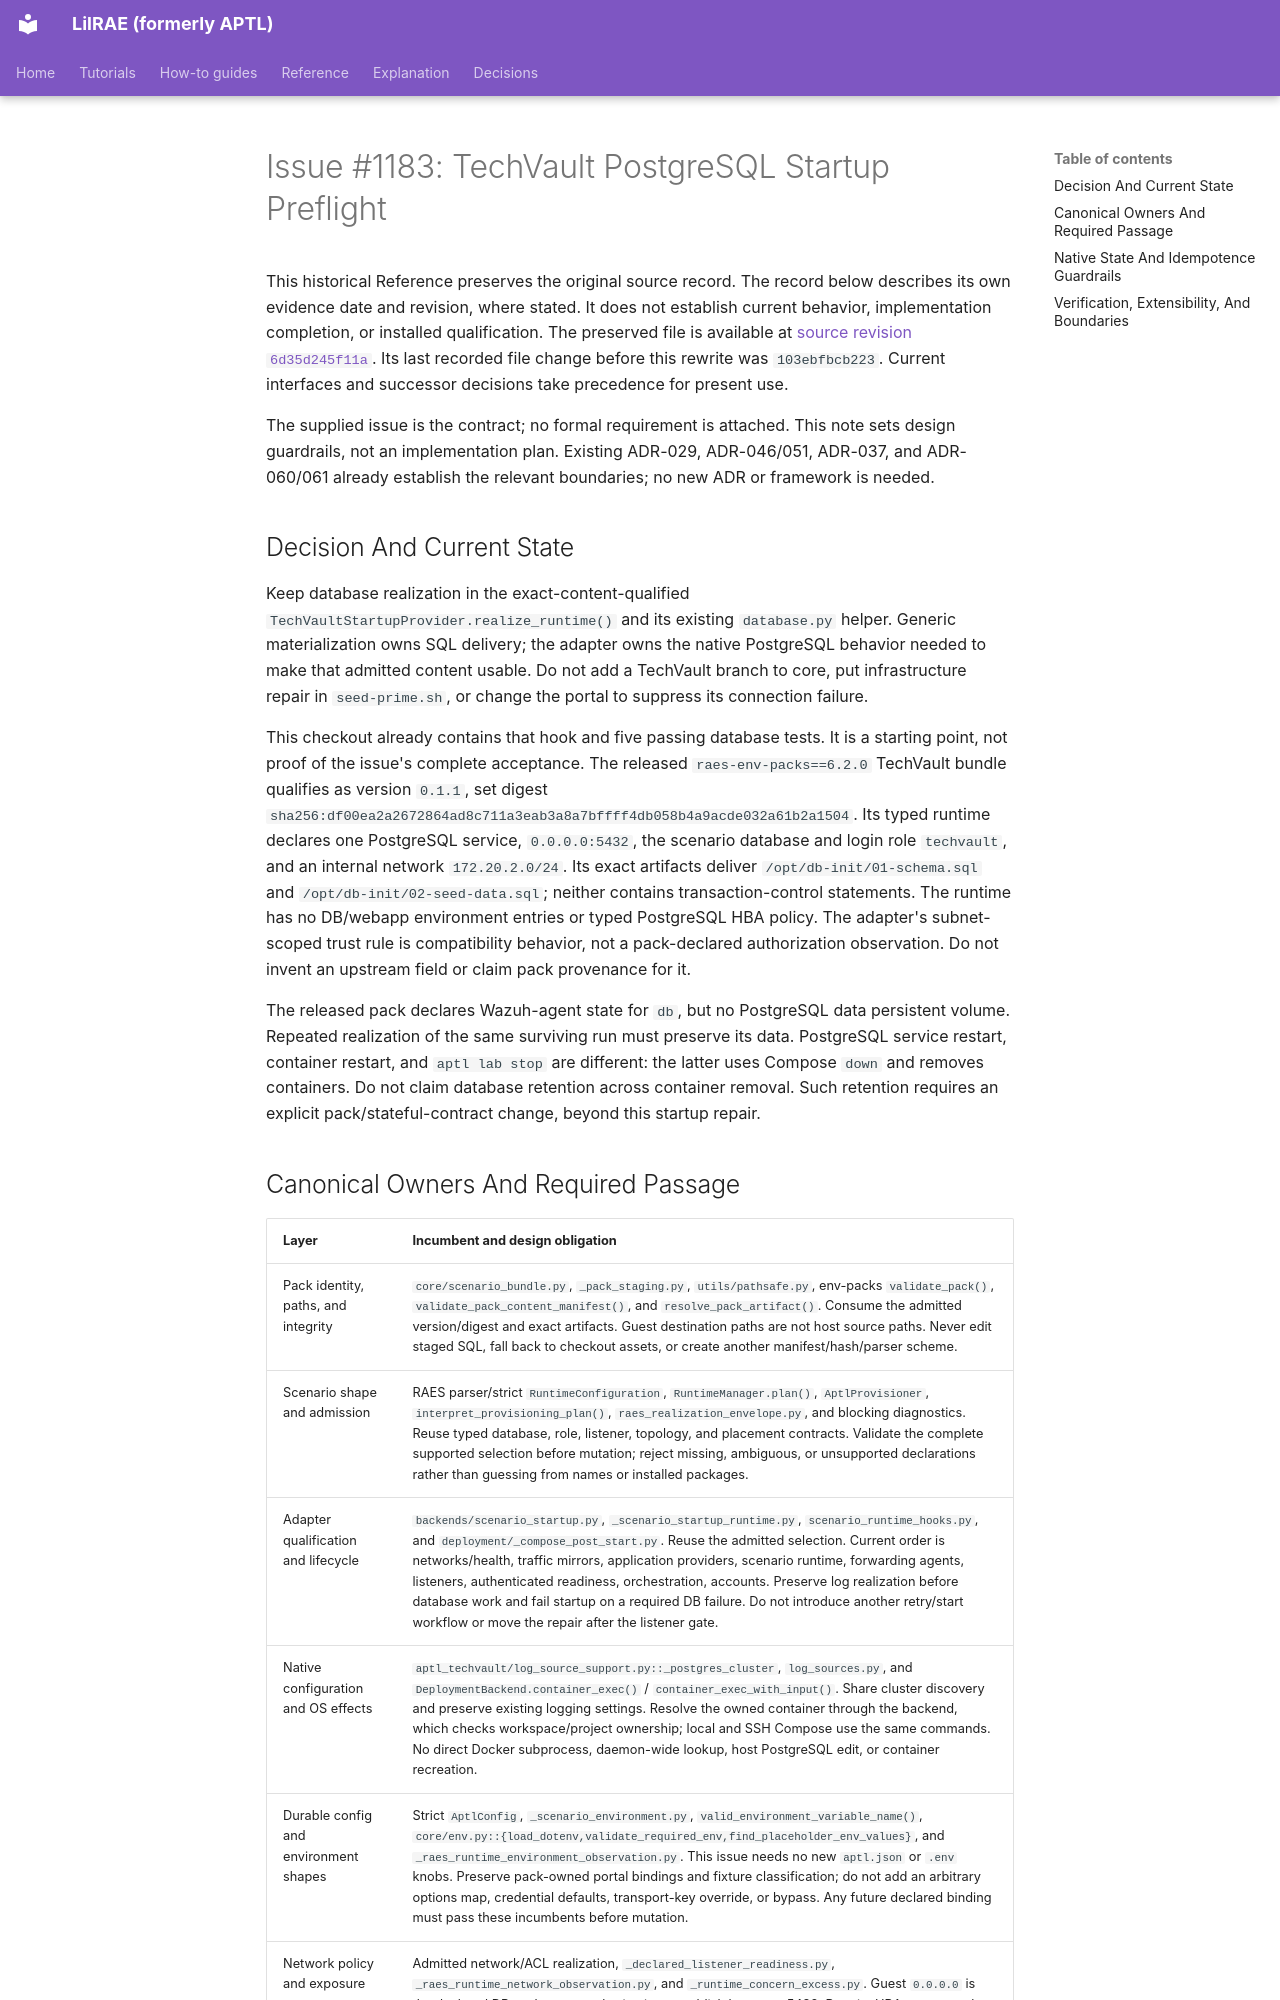

repository: OpenRAE/lilrae · page: architecture/issue-1183-techvault-postgresql-startup-preflight/index.html · generator: mkdocs

# Issue #1183: TechVault PostgreSQL Startup Preflight

This historical Reference preserves the original source record.
The record below describes its own evidence date and revision, where stated.
It does not establish current behavior, implementation completion, or installed qualification.
The preserved file is available at [source revision `6d35d245f11a`](https://github.com/OpenRAE/lilrae/blob/6d35d245f11a7fffcaac1645cd25ccfafbad4599/docs/architecture/issue-1183-techvault-postgresql-startup-preflight.md).
Its last recorded file change before this rewrite was `103ebfbcb223`.
Current interfaces and successor decisions take precedence for present use.


The supplied issue is the contract; no formal requirement is attached.
This note sets design guardrails, not an implementation plan. Existing ADR-029,
ADR-046/051, ADR-037, and ADR-060/061 already establish the relevant boundaries;
no new ADR or framework is needed.

## Decision And Current State

Keep database realization in the exact-content-qualified
`TechVaultStartupProvider.realize_runtime()` and its existing `database.py`
helper. Generic materialization owns SQL delivery; the adapter owns the native
PostgreSQL behavior needed to make that admitted content usable. Do not add a
TechVault branch to core, put infrastructure repair in `seed-prime.sh`, or
change the portal to suppress its connection failure.

This checkout already contains that hook and five passing database tests. It
is a starting point, not proof of the issue's complete acceptance. The released
`raes-env-packs==6.2.0` TechVault bundle qualifies as version `0.1.1`, set digest
`sha256:df00ea2a2672864ad8c711a3eab3a8a7bffff4db058b4a9acde032a61b2a1504`.
Its typed runtime declares one PostgreSQL service, `0.0.0.0:5432`, the scenario
database and login role `techvault`, and an internal network `172.20.2.0/24`.
Its exact artifacts deliver `/opt/db-init/01-schema.sql` and
`/opt/db-init/02-seed-data.sql`; neither contains transaction-control statements.
The runtime has no DB/webapp environment entries or typed PostgreSQL HBA policy.
The adapter's subnet-scoped trust rule is compatibility behavior, not a
pack-declared authorization observation. Do not invent an upstream field or
claim pack provenance for it.

The released pack declares Wazuh-agent state for `db`, but no PostgreSQL data
persistent volume. Repeated realization of the same surviving run must preserve
its data. PostgreSQL service restart, container restart, and `aptl lab stop`
are different: the latter uses Compose `down` and removes containers. Do not
claim database retention across container removal. Such retention requires an
explicit pack/stateful-contract change, beyond this startup repair.
